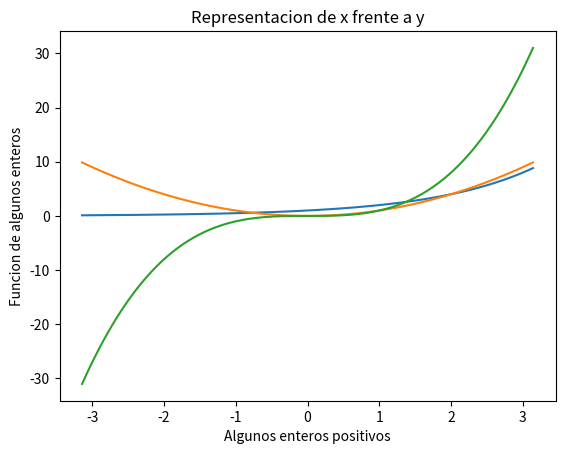

Reproduce this figure in Python.
#!/usr/bin/python
# -⁻- coding: UTF-8 -*-
# Graficas
# [redacted]

import numpy as np 
import matplotlib.pyplot as pl

x = np.linspace(-np.pi, np.pi, 256, endpoint=True)
functions = [(2**x), (x**2), (x**3)]

pl.title('Representacion de x frente a y') 

# Poner etiquetas en los ejes 
pl.xlabel('Algunos enteros positivos')
pl.ylabel('Funcion de algunos enteros')

for f in functions: 
	pl.plot(x, f, label=f)

pl.show()